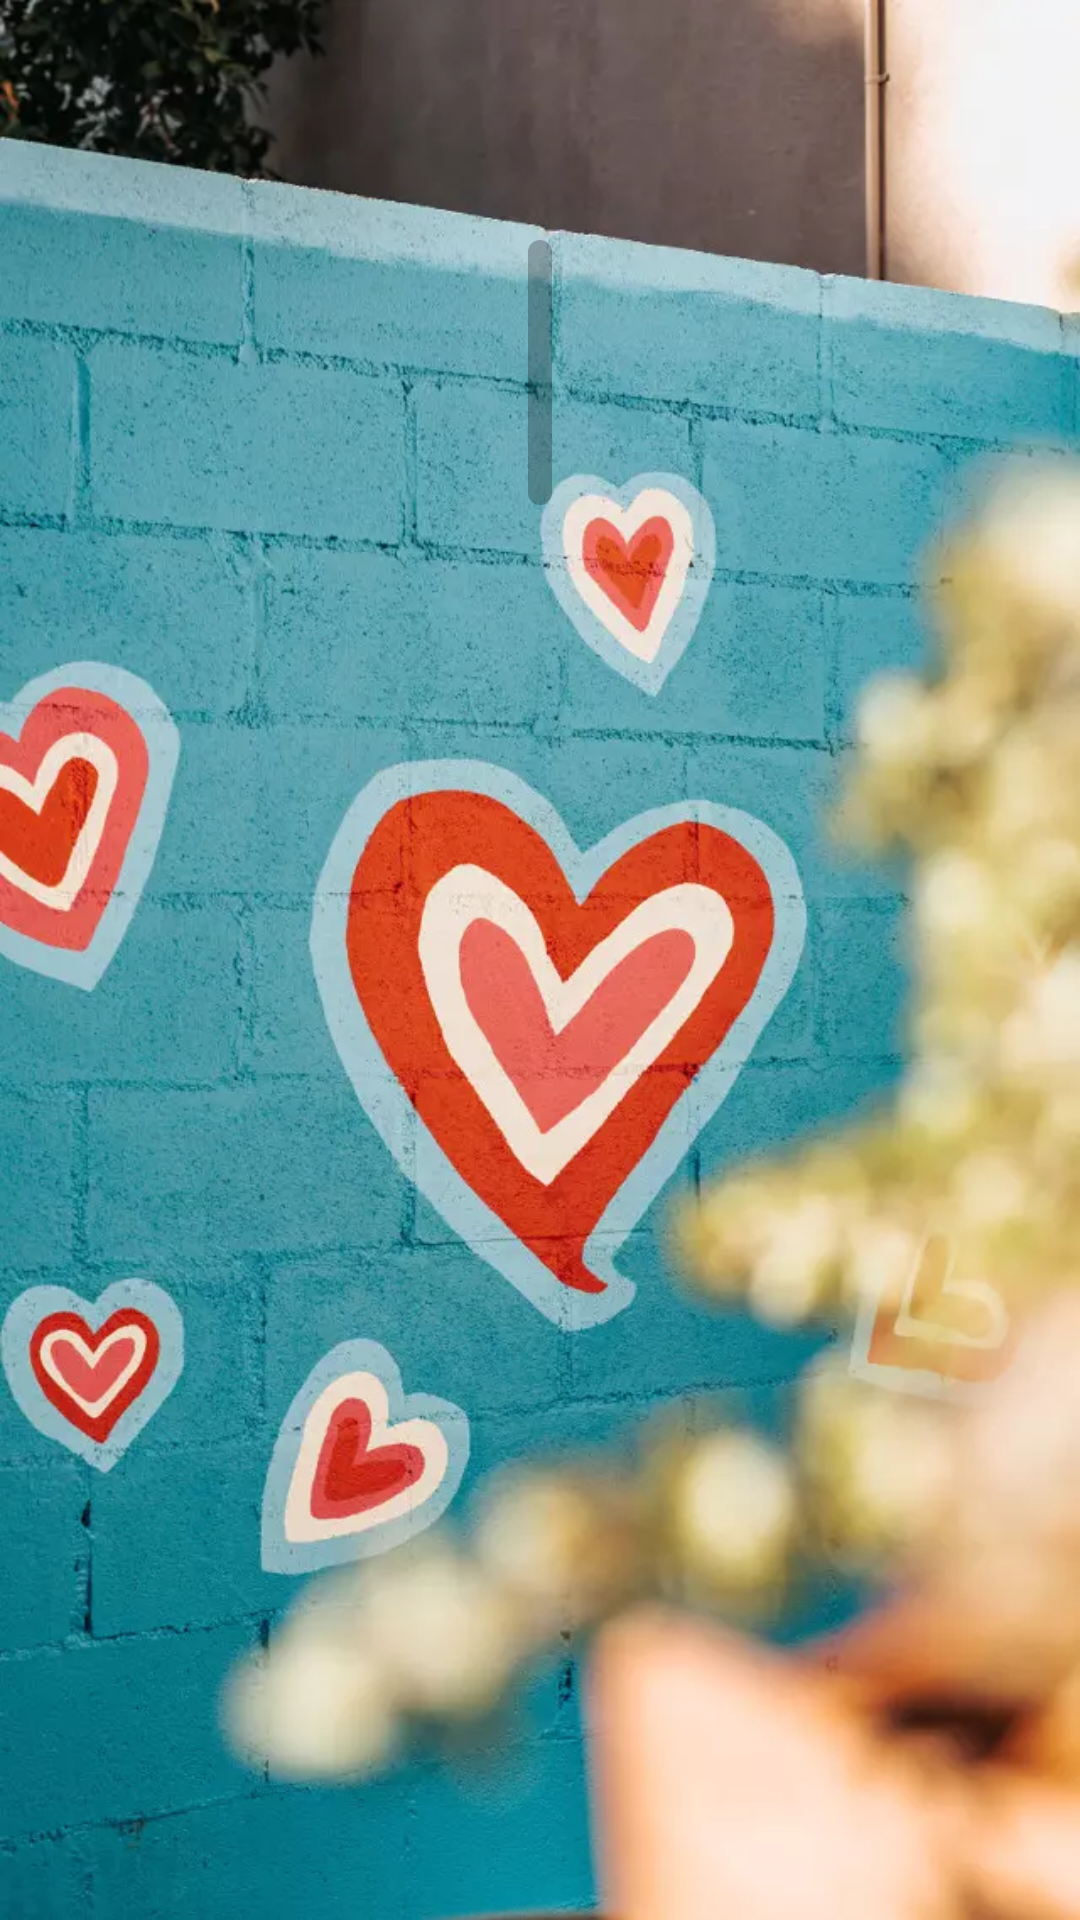

Produce the Android XML layout that renders to this screen, including the resource entries it uses.
<!-- AndroidManifest.xml: application theme AppTheme -->
<!-- res/layout/fragment_card.xml -->
<?xml version="1.0" encoding="utf-8"?>
<android.support.constraint.ConstraintLayout xmlns:android="http://schemas.android.com/apk/res/android"
    xmlns:app="http://schemas.android.com/apk/res-auto"
    xmlns:tools="http://schemas.android.com/tools"
    android:layout_width="match_parent"
    android:layout_height="match_parent"
    tools:context=".ui.card.CardFragment">

    <ImageView
        android:id="@+id/backImageView"
        android:layout_width="0dp"
        android:layout_height="0dp"
        android:adjustViewBounds="true"
        android:scaleType="centerCrop"
        app:layout_constraintBottom_toBottomOf="parent"
        app:layout_constraintEnd_toEndOf="parent"
        app:layout_constraintHorizontal_bias="0.0"
        app:layout_constraintStart_toStartOf="parent"
        app:layout_constraintTop_toTopOf="parent"
        app:layout_constraintVertical_bias="0.0"
        android:src="@drawable/back" />

    <TextView
        android:id="@+id/differentTextView"
        android:layout_width="wrap_content"
        android:layout_height="wrap_content"
        android:layout_marginEnd="24dp"
        android:layout_marginStart="24dp"
        android:padding="4dp"
        android:background="@drawable/back_message"
        android:gravity="center"
        android:lines="2"
        android:textColor="#e8fbff"
        android:textSize="32sp"
        app:layout_constraintEnd_toEndOf="parent"
        app:layout_constraintHorizontal_bias="0.5"
        app:layout_constraintStart_toStartOf="parent"
        app:layout_constraintTop_toBottomOf="@+id/toolbar"
        tools:text="365" />

    <TextView
        android:id="@+id/messageTextView"
        android:layout_width="0dp"
        android:layout_height="wrap_content"
        android:layout_marginBottom="24dp"
        android:layout_marginEnd="24dp"
        android:layout_marginStart="24dp"
        android:layout_marginTop="8dp"
        android:background="@drawable/back_message"
        android:padding="16dp"
        android:textColor="#ffffff"
        android:textSize="18sp"
        android:visibility="gone"
        android:gravity="center"
        app:layout_constraintBottom_toBottomOf="parent"
        app:layout_constraintEnd_toEndOf="parent"
        app:layout_constraintStart_toStartOf="parent"
        app:layout_constraintTop_toBottomOf="@+id/differentTextView"
        app:layout_constraintVertical_bias="0.75"
        tools:text="ghj"
        tools:visibility="visible" />

    <android.support.v7.widget.Toolbar
        android:id="@+id/toolbar"
        android:layout_width="match_parent"
        android:layout_height="80dp"
        android:paddingTop="24dp"
        android:background="@android:color/transparent"
        app:navigationIcon="@drawable/ic_menu_white_24dp"
        app:layout_constraintStart_toStartOf="parent"
        app:layout_constraintTop_toTopOf="parent"
        app:layout_constraintEnd_toEndOf="parent" />
</android.support.constraint.ConstraintLayout>
<!-- resources referenced by this layout -->
<resources>
  <!-- drawable back: webp bitmap (drawable, 79758 bytes) -->
  <!-- drawable back_message (drawable) -->
  <?xml version="1.0" encoding="utf-8"?>
  <shape xmlns:android="http://schemas.android.com/apk/res/android"
      android:shape="rectangle">
  
      <corners android:radius="15dp" />
  
      <solid android:color="#40000000" />
  </shape>
  <style name="AppTheme" parent="Theme.AppCompat.Light.NoActionBar">
          <item name="android:windowSoftInputMode">adjustResize</item>
          <item name="colorPrimary">@color/colorPrimary</item>
          <item name="colorPrimaryDark">@color/colorAccent</item>
          <item name="colorAccent">@color/colorAccent</item>
          <item name="android:windowAnimationStyle">@null</item>
          <item name="android:windowBackground">@color/white</item>
      </style>
  <color name="colorPrimary">#3F51B5</color>
  <color name="colorAccent">#FF4081</color>
  <color name="white">#FFFFFFFF</color>
</resources>
